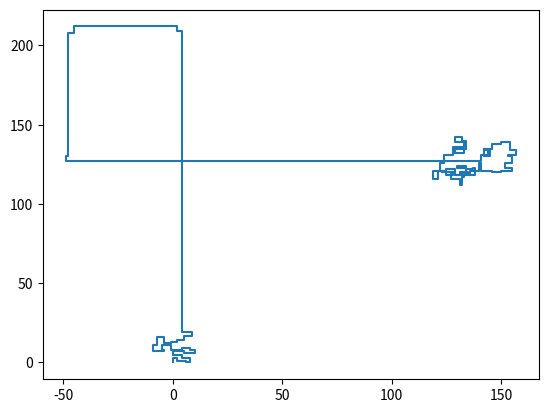

Here is the Python script that generated this plot:
import matplotlib.pyplot as plt

input = "R3, L2, L2, R4, L1, R2, R3, R4, L2, R4, L2, L5, L1, R5, R2, R2, L1, R4, R1, L5, L3, R4, R3, R1, L1, L5, L4, L2, R5, L3, L4, R3, R1, L3, R1, L3, R3, L4, R2, R5, L190, R2, L3, R47, R4, L3, R78, L1, R3, R190, R4, L3, R4, R2, R5, R3, R4, R3, L1, L4, R3, L4, R1, L4, L5, R3, L3, L4, R1, R2, L4, L3, R3, R3, L2, L5, R1, L4, L1, R5, L5, R1, R5, L4, R2, L2, R1, L5, L4, R4, R4, R3, R2, R3, L1, R4, R5, L2, L5, L4, L1, R4, L4, R4, L4, R1, R5, L1, R1, L5, R5, R1, R1, L3, L1, R4, L1, L4, L4, L3, R1, R4, R1, R1, R2, L5, L2, R4, L1, R3, L5, L2, R5, L4, R5, L5, R3, R4, L3, L3, L2, R2, L5, L5, R3, R4, R3, R4, R3, R1"
# input = "R2, L3"
# input = "R2, R2, R2"
# input = "R5, L5, R5, R3"
# input = "R8, R4, R4, R8"
inputlist = input.split(", ")

position = [0, 0]
positions = [[0,0]]
direction = 0
for movement in inputlist:
    rotation = movement[0]
    blocks = int(movement[1:])
    if rotation == "L":
        direction -= 1
    else:
        direction += 1
    direction = direction % 4
    print(direction)
    if (direction % 2) == 0:
        if direction < 2:
            position[0] += blocks
        else:
            position[0] -= blocks
    else:
        if direction < 2:
            position[1] += blocks
        else:
            position[1] -= blocks
    positions.append(position[:])

print(inputlist)
print(position)
print(positions)
print(abs(sum(position)))
x, y = zip(*positions)
plt.plot(x,y)
plt.show()
